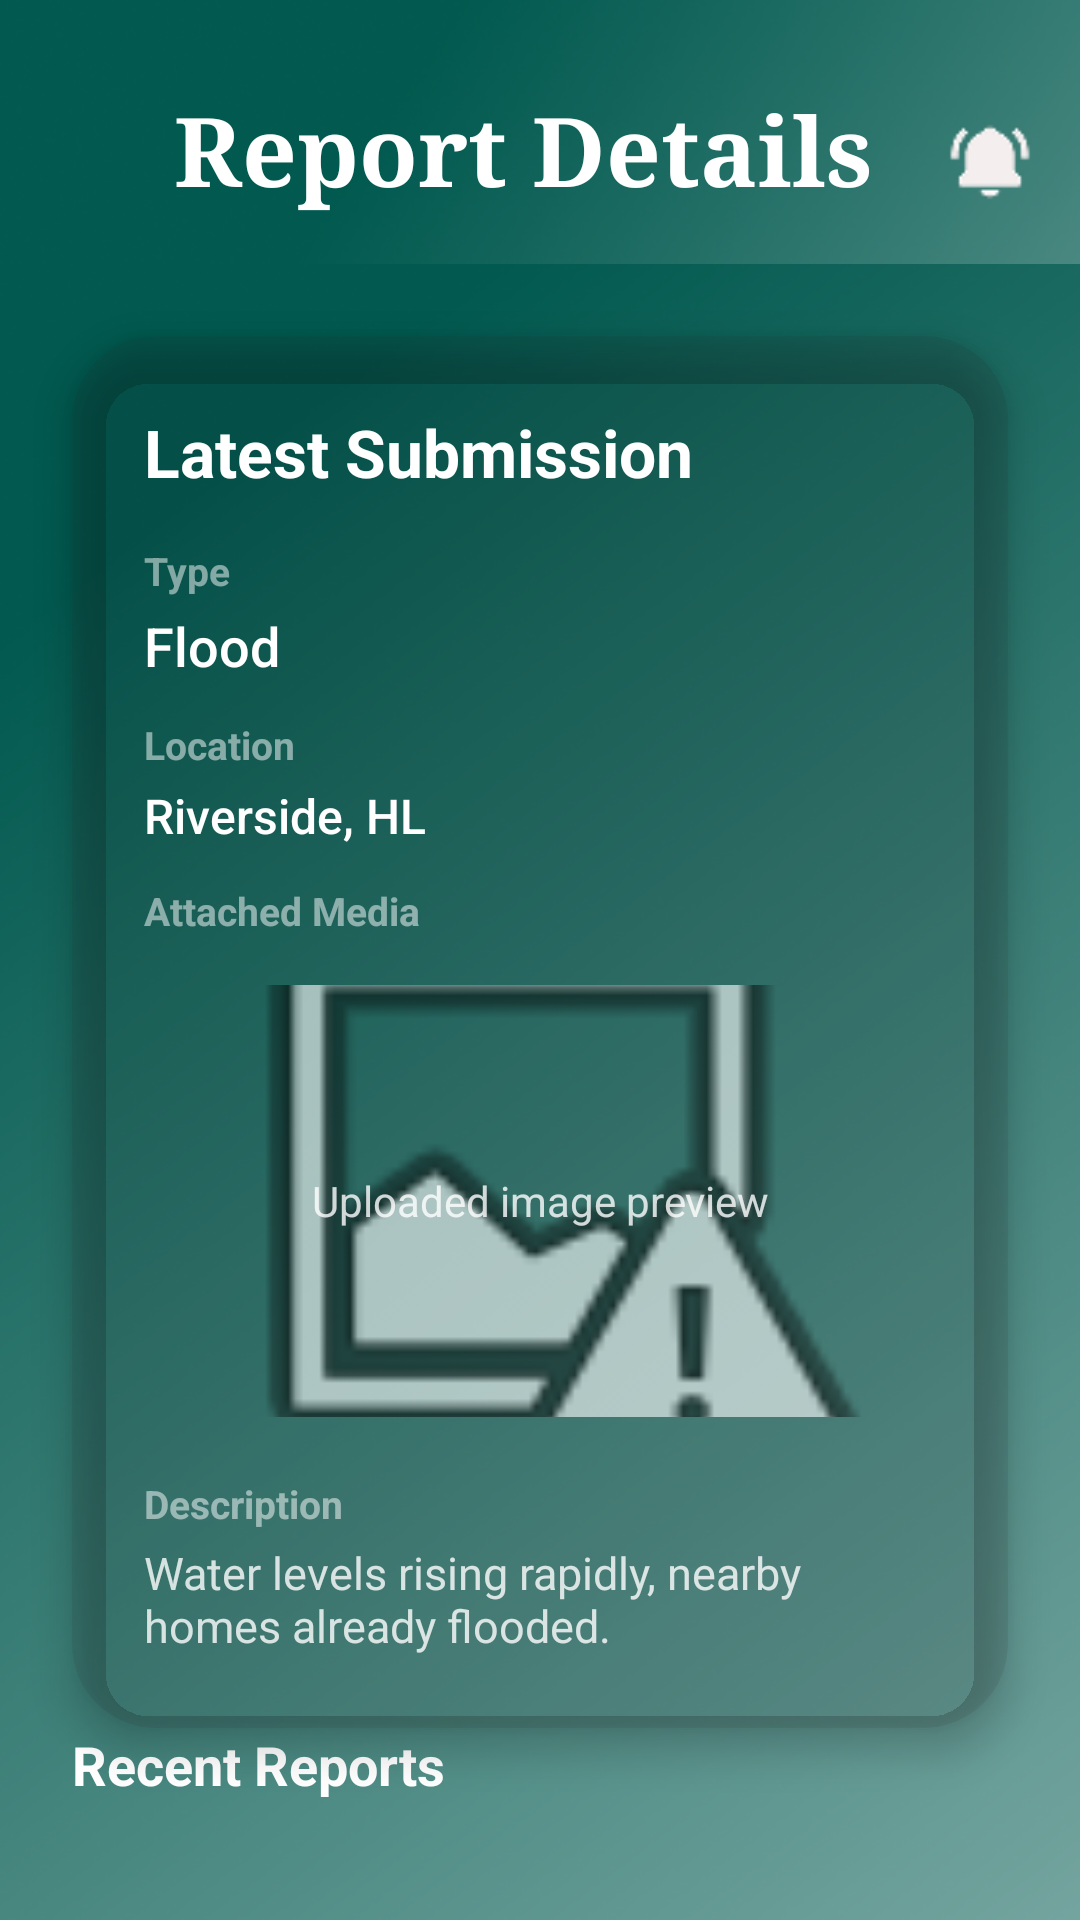

Here is an Android app screen rendered from its layout file. Give the layout XML and the strings, colors and styles it references.
<!-- AndroidManifest.xml: application theme Theme.HLDSN -->
<!-- res/layout/activity_report_details.xml -->
<?xml version="1.0" encoding="utf-8"?>
<androidx.constraintlayout.widget.ConstraintLayout xmlns:android="http://schemas.android.com/apk/res/android"
    xmlns:app="http://schemas.android.com/apk/res-auto"
    xmlns:tools="http://schemas.android.com/tools"
    android:layout_width="match_parent"
    android:layout_height="match_parent"
    android:background="@drawable/login_gradient"
    >

    <androidx.constraintlayout.widget.ConstraintLayout
        android:id="@+id/header"
        android:layout_width="0dp"
        android:layout_height="88dp"
        android:background="@drawable/header_gradient"
        app:layout_constraintEnd_toEndOf="parent"
        app:layout_constraintStart_toStartOf="parent"
        tools:layout_editor_absoluteY="36dp"
        tools:ignore="MissingConstraints">

        <ImageView
            android:id="@+id/backIcon"
            android:layout_width="30dp"
            android:layout_height="30dp"
            android:layout_marginStart="16dp"
            android:layout_marginTop="35dp"
            android:contentDescription="Back"
            android:src="@drawable/ic_back"
            app:layout_constraintStart_toStartOf="parent"
            app:layout_constraintTop_toTopOf="parent" />

        <TextView
            android:id="@+id/headerTitle"
            android:layout_width="wrap_content"
            android:layout_height="wrap_content"
            android:layout_marginStart="12dp"
            android:layout_marginTop="28dp"
            android:fontFamily="serif"
            android:text="Report Details"
            android:textColor="@android:color/white"
            android:textSize="32sp"
            android:textStyle="bold"
            app:layout_constraintStart_toEndOf="@id/backIcon"
            app:layout_constraintTop_toTopOf="parent" />

        <ImageView
            android:id="@+id/shareIcon"
            android:layout_width="28dp"
            android:layout_height="28dp"
            android:layout_marginTop="40dp"
            android:layout_marginEnd="16dp"
            android:contentDescription="Share"
            android:src="@drawable/ic_notification"
            app:layout_constraintEnd_toEndOf="parent"
            app:layout_constraintTop_toTopOf="parent" />

    </androidx.constraintlayout.widget.ConstraintLayout>

    <androidx.cardview.widget.CardView
        android:id="@+id/reportSummaryCard"
        android:layout_width="0dp"
        android:layout_height="wrap_content"
        android:layout_marginStart="24dp"
        android:layout_marginTop="24dp"
        android:layout_marginEnd="24dp"
        android:layout_marginBottom="16dp"
        app:cardBackgroundColor="#1A2B2B2B"
        app:cardCornerRadius="28dp"
        app:cardElevation="8dp"
        app:layout_constraintTop_toBottomOf="@id/header"
        app:layout_constraintStart_toStartOf="parent"
        app:layout_constraintEnd_toEndOf="parent">

        <androidx.constraintlayout.widget.ConstraintLayout
            android:layout_width="match_parent"
            android:layout_height="wrap_content"
            android:padding="24dp">

            <TextView
                android:id="@+id/summaryTitle"
                android:layout_width="wrap_content"
                android:layout_height="wrap_content"
                android:fontFamily="sans-serif"
                android:text="Latest Submission"
                android:textColor="@android:color/white"
                android:textSize="22sp"
                android:textStyle="bold"
                app:layout_constraintStart_toStartOf="parent"
                app:layout_constraintTop_toTopOf="parent" />

            <TextView
                android:id="@+id/incidentTypeLabel"
                android:layout_width="wrap_content"
                android:layout_height="wrap_content"
                android:layout_marginTop="16dp"
                android:fontFamily="sans-serif"
                android:text="Type"
                android:textColor="#80FFFFFF"
                android:textSize="13sp"
                android:textStyle="bold"
                app:layout_constraintStart_toStartOf="parent"
                app:layout_constraintTop_toBottomOf="@id/summaryTitle" />

            <TextView
                android:id="@+id/incidentTypeValue"
                android:layout_width="0dp"
                android:layout_height="wrap_content"
                android:layout_marginTop="4dp"
                android:fontFamily="sans-serif-medium"
                android:text="Flood"
                android:textColor="@android:color/white"
                android:textSize="18sp"
                app:layout_constraintEnd_toEndOf="parent"
                app:layout_constraintStart_toStartOf="parent"
                app:layout_constraintTop_toBottomOf="@id/incidentTypeLabel" />

            <TextView
                android:id="@+id/locationLabel"
                android:layout_width="wrap_content"
                android:layout_height="wrap_content"
                android:layout_marginTop="12dp"
                android:fontFamily="sans-serif"
                android:text="Location"
                android:textColor="#80FFFFFF"
                android:textSize="13sp"
                android:textStyle="bold"
                app:layout_constraintStart_toStartOf="parent"
                app:layout_constraintTop_toBottomOf="@id/incidentTypeValue" />

            <TextView
                android:id="@+id/locationValue"
                android:layout_width="0dp"
                android:layout_height="wrap_content"
                android:layout_marginTop="4dp"
                android:fontFamily="sans-serif-medium"
                android:text="Riverside, HL"
                android:textColor="@android:color/white"
                android:textSize="16sp"
                app:layout_constraintEnd_toEndOf="parent"
                app:layout_constraintStart_toStartOf="parent"
                app:layout_constraintTop_toBottomOf="@id/locationLabel" />

            <TextView
                android:id="@+id/mediaLabel"
                android:layout_width="wrap_content"
                android:layout_height="wrap_content"
                android:layout_marginTop="12dp"
                android:fontFamily="sans-serif"
                android:text="Attached Media"
                android:textColor="#80FFFFFF"
                android:textSize="13sp"
                android:textStyle="bold"
                app:layout_constraintStart_toStartOf="parent"
                app:layout_constraintTop_toBottomOf="@id/locationValue" />

            <FrameLayout
                android:id="@+id/mediaPreviewContainer"
                android:layout_width="0dp"
                android:layout_height="160dp"
                android:layout_marginTop="8dp"
                android:background="@drawable/profile_field_background"
                android:padding="8dp"
                app:layout_constraintStart_toStartOf="parent"
                app:layout_constraintEnd_toEndOf="parent"
                app:layout_constraintTop_toBottomOf="@id/mediaLabel">

                <ImageView
                    android:id="@+id/mediaPreview"
                    android:layout_width="match_parent"
                    android:layout_height="match_parent"
                    android:contentDescription="Submitted media preview"
                    android:scaleType="centerCrop"
                    android:src="@android:drawable/ic_menu_report_image"
                    tools:ignore="ImageContrastCheck" />

                <TextView
                    android:id="@+id/mediaPlaceholderText"
                    android:layout_width="match_parent"
                    android:layout_height="wrap_content"
                    android:layout_gravity="center"
                    android:gravity="center"
                    android:text="Uploaded image preview"
                    android:textColor="#CCFFFFFF"
                    android:textSize="14sp"
                    tools:visibility="visible" />

            </FrameLayout>

            <TextView
                android:id="@+id/descriptionLabel"
                android:layout_width="wrap_content"
                android:layout_height="wrap_content"
                android:layout_marginTop="12dp"
                android:fontFamily="sans-serif"
                android:text="Description"
                android:textColor="#80FFFFFF"
                android:textSize="13sp"
                android:textStyle="bold"
                app:layout_constraintStart_toStartOf="parent"
                app:layout_constraintTop_toBottomOf="@id/mediaPreviewContainer" />

            <TextView
                android:id="@+id/descriptionValue"
                android:layout_width="0dp"
                android:layout_height="wrap_content"
                android:layout_marginTop="4dp"
                android:fontFamily="sans-serif"
                android:text="Water levels rising rapidly, nearby homes already flooded."
                android:textColor="#CCFFFFFF"
                android:textSize="15sp"
                app:layout_constraintStart_toStartOf="parent"
                app:layout_constraintTop_toBottomOf="@id/descriptionLabel"
                app:layout_constraintEnd_toEndOf="parent"
                app:layout_constraintBottom_toBottomOf="parent" />

        </androidx.constraintlayout.widget.ConstraintLayout>

    </androidx.cardview.widget.CardView>

    <TextView
        android:id="@+id/historyTitle"
        android:layout_width="wrap_content"
        android:layout_height="wrap_content"
        android:layout_marginStart="24dp"
        android:layout_marginEnd="24dp"
        android:layout_marginBottom="8dp"
        android:fontFamily="sans-serif"
        android:text="Recent Reports"
        android:textColor="@android:color/white"
        android:textSize="18sp"
        android:textStyle="bold"
        app:layout_constraintStart_toStartOf="parent"
        app:layout_constraintTop_toBottomOf="@id/reportSummaryCard" />

    <androidx.recyclerview.widget.RecyclerView
        android:id="@+id/reportDetailsRecyclerView"
        android:layout_width="0dp"
        android:layout_height="0dp"
        android:layout_marginStart="24dp"
        android:layout_marginEnd="24dp"
        android:layout_marginBottom="24dp"
        android:clipToPadding="false"
        android:paddingBottom="16dp"
        app:layout_constraintTop_toBottomOf="@id/historyTitle"
        app:layout_constraintBottom_toBottomOf="parent"
        app:layout_constraintStart_toStartOf="parent"
        app:layout_constraintEnd_toEndOf="parent"
        tools:listitem="@android:layout/simple_list_item_2" />

</androidx.constraintlayout.widget.ConstraintLayout>
<!-- resources referenced by this layout -->
<resources>
  <!-- drawable header_gradient: png bitmap (drawable, 19354 bytes) -->
  <!-- drawable ic_notification: png bitmap (drawable, 984 bytes) -->
  <!-- drawable login_gradient: png bitmap (drawable, 189832 bytes) -->
  <style name="Theme.HLDSN" parent="Base.Theme.HLDSN" />
  <style name="Base.Theme.HLDSN" parent="Theme.Material3.DayNight.NoActionBar">
          
          
      </style>
</resources>
